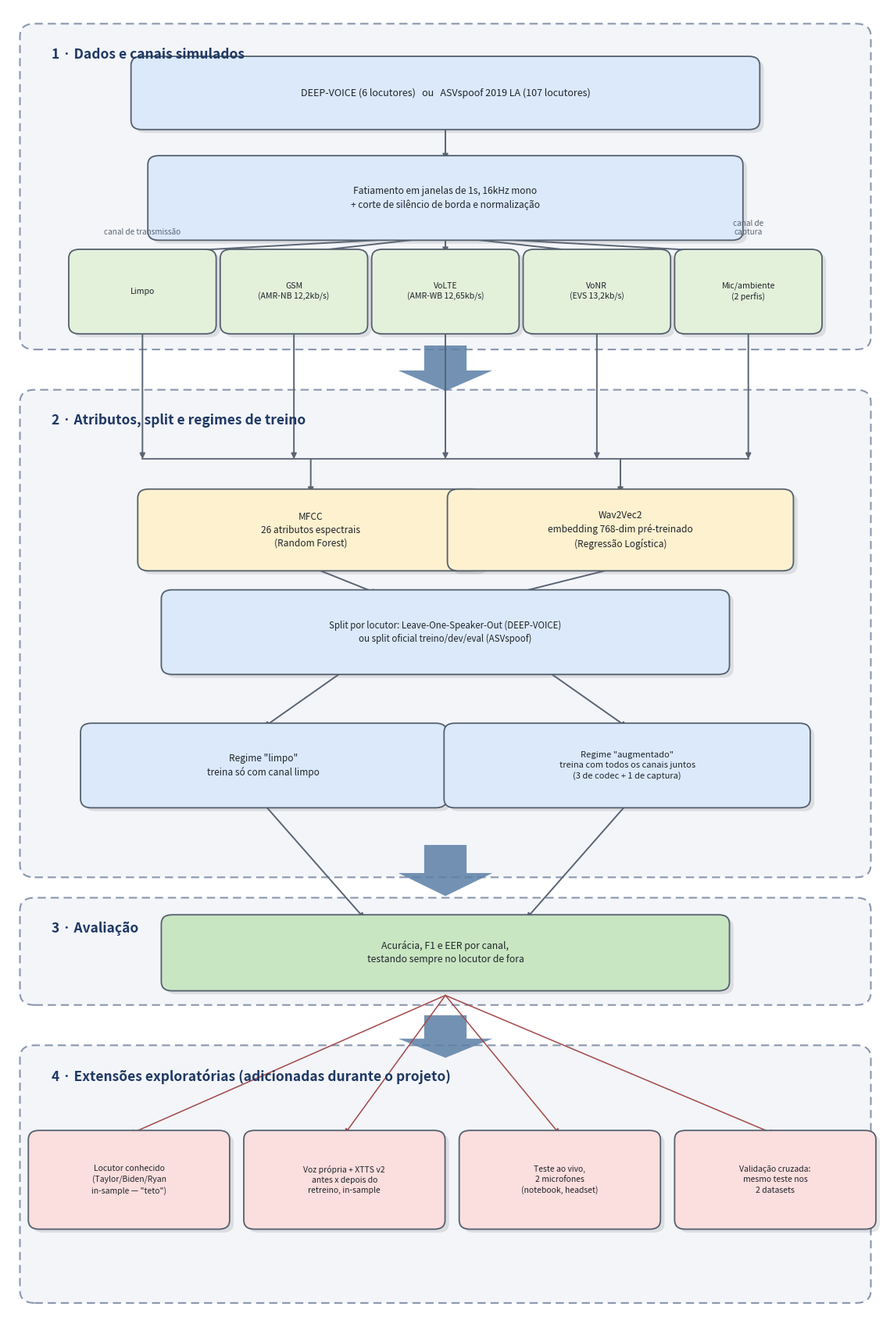

This chart was generated by the following Python code:
"""Gera o diagrama do desenho experimental (pipeline completo), para abrir a
seção de Metodologia do artigo. Diferente de make_figures.py, não lê nenhum
resultado — é só a representação visual das etapas do pipeline.

Estilo: painéis com título e borda tracejada agrupando cada grande etapa,
conectados por setas-chevron largas — inspirado no estilo de diagrama de
pipeline usado em vários dos artigos de referência (etapas numeradas dentro
de painéis, não uma sequência solta de caixas).

Uso:
    python -m src.make_diagram
"""
from pathlib import Path

import matplotlib
matplotlib.use("Agg")
import matplotlib.pyplot as plt
from matplotlib.patches import FancyBboxPatch, Polygon

FIG_DIR = Path("results/figures")

PANEL_BG = "#f3f5f9"
PANEL_EDGE = "#8a97ad"
PANEL_TITLE = "#1f3864"

COLOR_MAIN = "#dbe9fb"
COLOR_CHANNEL = "#e3f1db"
COLOR_FEATURE = "#fdf1cf"
COLOR_RESULT = "#c9e6c2"
COLOR_EXTRA = "#fbdede"
BOX_EDGE = "#54606e"
CHEVRON_COLOR = "#5b7fa6"

plt.rcParams["font.family"] = "sans-serif"


def _box(ax, x, y, w, h, text, color, fontsize=9.5, edge=BOX_EDGE):
    # sombra sutil
    ax.add_patch(FancyBboxPatch(
        (x - w / 2 + 0.06, y - h / 2 - 0.06), w, h,
        boxstyle="round,pad=0.07,rounding_size=0.16",
        linewidth=0, facecolor="#00000018", zorder=1,
    ))
    ax.add_patch(FancyBboxPatch(
        (x - w / 2, y - h / 2), w, h,
        boxstyle="round,pad=0.07,rounding_size=0.16",
        linewidth=1.3, edgecolor=edge, facecolor=color, zorder=2,
    ))
    ax.text(x, y, text, ha="center", va="center", fontsize=fontsize, zorder=3, linespacing=1.4, color="#20242b")
    return (x, y, w, h)


def _arrow(ax, start, end, **kwargs):
    style = dict(arrowstyle="-|>", lw=1.4, color="#5a6472", shrinkA=0, shrinkB=0)
    style.update(kwargs)
    ax.annotate("", xy=end, xytext=start, arrowprops=style, zorder=1)


def _panel(ax, x0, x1, y0, y1, title):
    ax.add_patch(FancyBboxPatch(
        (x0, y0), x1 - x0, y1 - y0,
        boxstyle="round,pad=0.12,rounding_size=0.22",
        linewidth=1.5, linestyle=(0, (5, 3)), edgecolor=PANEL_EDGE, facecolor=PANEL_BG, zorder=0,
    ))
    ax.text(x0 + 0.35, y1 - 0.42, title, ha="left", va="center", fontsize=12.5,
            fontweight="bold", color=PANEL_TITLE, zorder=3)


def _chevron(ax, cx, y_top, y_bottom, w=1.0):
    """Seta larga (chevron) apontando pra baixo, conectando dois painéis."""
    stem_w = w * 0.45
    head_w = w
    head_h = (y_top - y_bottom) * 0.45
    pts = [
        (cx - stem_w / 2, y_top), (cx + stem_w / 2, y_top),
        (cx + stem_w / 2, y_bottom + head_h), (cx + head_w / 2, y_bottom + head_h),
        (cx, y_bottom), (cx - head_w / 2, y_bottom + head_h),
        (cx - stem_w / 2, y_bottom + head_h),
    ]
    ax.add_patch(Polygon(pts, closed=True, facecolor=CHEVRON_COLOR, edgecolor="none", zorder=1, alpha=0.85))


def main() -> None:
    FIG_DIR.mkdir(parents=True, exist_ok=True)
    fig, ax = plt.subplots(figsize=(11.5, 17))
    ax.set_xlim(-0.5, 12.5)
    ax.set_ylim(-1.5, 21.5)
    ax.axis("off")

    # ===== Painel 1: Dados e canais =====
    _panel(ax, -0.2, 12.2, 15.6, 21.1, "1 · Dados e canais simulados")
    b1 = _box(ax, 6, 20.0, 9.2, 1.15, "DEEP-VOICE (6 locutores)   ou   ASVspoof 2019 LA (107 locutores)", COLOR_MAIN, fontsize=9)
    b3 = _box(ax, 6, 18.15, 8.7, 1.35, "Fatiamento em janelas de 1s, 16kHz mono\n+ corte de silêncio de borda e normalização", COLOR_MAIN, fontsize=8.6)
    _arrow(ax, (b1[0], b1[1] - b1[3] / 2), (b3[0], b3[1] + b3[3] / 2))

    channel_y = 16.5
    channel_defs = [
        ("Limpo", 1.5), ("GSM\n(AMR-NB 12,2kb/s)", 3.75), ("VoLTE\n(AMR-WB 12,65kb/s)", 6.0), ("VoNR\n(EVS 13,2kb/s)", 8.25), ("Mic/ambiente\n(2 perfis)", 10.5),
    ]
    channel_boxes = [_box(ax, x, channel_y, 2.05, 1.35, label, COLOR_CHANNEL, fontsize=7.6) for label, x in channel_defs]
    for cb in channel_boxes:
        _arrow(ax, (6, b3[1] - b3[3] / 2), (cb[0], cb[1] + cb[3] / 2))
    ax.text(1.5, channel_y + 1.0, "canal de transmissão", ha="center", fontsize=7.2, style="italic", color="#5a6472")
    ax.text(10.5, channel_y + 1.0, "canal de\ncaptura", ha="center", fontsize=7.2, style="italic", color="#5a6472")

    # ===== chevron 1 -> 2 =====
    _chevron(ax, 6, 15.55, 14.75, w=1.4)

    # ===== Painel 2: Atributos e treino =====
    _panel(ax, -0.2, 12.2, 6.3, 14.65, "2 · Atributos, split e regimes de treino")

    bus_y = 13.55
    ax.plot([1.5, 10.5], [bus_y, bus_y], color="#5a6472", lw=1.3, zorder=1)
    for cb in channel_boxes:
        _arrow(ax, (cb[0], cb[1] - cb[3] / 2), (cb[0], bus_y), color="#5a6472")

    feature_y = 12.3
    f1 = _box(ax, 4, feature_y, 5.0, 1.3, "MFCC\n26 atributos espectrais\n(Random Forest)", COLOR_FEATURE, fontsize=8.6)
    f2 = _box(ax, 8.6, feature_y, 5.0, 1.3, "Wav2Vec2\nembedding 768-dim pré-treinado\n(Regressão Logística)", COLOR_FEATURE, fontsize=8.6)
    _arrow(ax, (4, bus_y), (f1[0], f1[1] + f1[3] / 2))
    _arrow(ax, (8.6, bus_y), (f2[0], f2[1] + f2[3] / 2))

    loso_y = 10.5
    b6 = _box(ax, 6, loso_y, 8.3, 1.35, "Split por locutor: Leave-One-Speaker-Out (DEEP-VOICE)\nou split oficial treino/dev/eval (ASVspoof)", COLOR_MAIN, fontsize=8.3)
    _arrow(ax, (4, f1[1] - f1[3] / 2), (5, b6[1] + b6[3] / 2))
    _arrow(ax, (8.6, f2[1] - f2[3] / 2), (7, b6[1] + b6[3] / 2))

    train_y = 8.15
    t1 = _box(ax, 3.3, train_y, 5.3, 1.35, "Regime \"limpo\"\ntreina só com canal limpo", COLOR_MAIN, fontsize=8.6)
    t2 = _box(ax, 8.7, train_y, 5.3, 1.35, "Regime \"augmentado\"\ntreina com todos os canais juntos\n(3 de codec + 1 de captura)", COLOR_MAIN, fontsize=8.0)
    _arrow(ax, (4.5, b6[1] - b6[3] / 2), (t1[0], t1[1] + t1[3] / 2))
    _arrow(ax, (7.5, b6[1] - b6[3] / 2), (t2[0], t2[1] + t2[3] / 2))

    # ===== chevron 2 -> 3 =====
    _chevron(ax, 6, 6.75, 5.85, w=1.4)

    # ===== Painel 3: Avaliação =====
    _panel(ax, -0.2, 12.2, 4.05, 5.7, "3 · Avaliação")
    eval_y = 4.85
    b8 = _box(ax, 6, eval_y, 8.3, 1.2, "Acurácia, F1 e EER por canal,\ntestando sempre no locutor de fora", COLOR_RESULT, fontsize=8.8)
    _arrow(ax, (t1[0], t1[1] - t1[3] / 2), (4.8, b8[1] + b8[3] / 2))
    _arrow(ax, (t2[0], t2[1] - t2[3] / 2), (7.2, b8[1] + b8[3] / 2))

    # ===== chevron 3 -> 4 =====
    _chevron(ax, 6, 3.75, 3.0, w=1.4)

    # ===== Painel 4: Extensões exploratórias =====
    _panel(ax, -0.2, 12.2, -1.2, 3.1, "4 · Extensões exploratórias (adicionadas durante o projeto)")
    ext_y = 0.85
    ext_defs = [
        ("Locutor conhecido\n(Taylor/Biden/Ryan\nin-sample — \"teto\")", 1.3),
        ("Voz própria + XTTS v2\nantes x depois do\nretreino, in-sample", 4.5),
        ("Teste ao vivo,\n2 microfones\n(notebook, headset)", 7.7),
        ("Validação cruzada:\nmesmo teste nos\n2 datasets", 10.9),
    ]
    ext_boxes = [_box(ax, x, ext_y, 2.85, 1.6, label, COLOR_EXTRA, fontsize=7.5) for label, x in ext_defs]
    for eb in ext_boxes:
        _arrow(ax, (6, b8[1] - b8[3] / 2 - 0.15), (eb[0], eb[1] + eb[3] / 2), color="#a34a4a", lw=1.1)

    fig.tight_layout()
    fig.savefig(FIG_DIR / "fig0_pipeline_experimento.png", dpi=150, bbox_inches="tight")
    plt.close(fig)
    print(f"Diagrama salvo em {FIG_DIR / 'fig0_pipeline_experimento.png'}")


if __name__ == "__main__":
    main()
